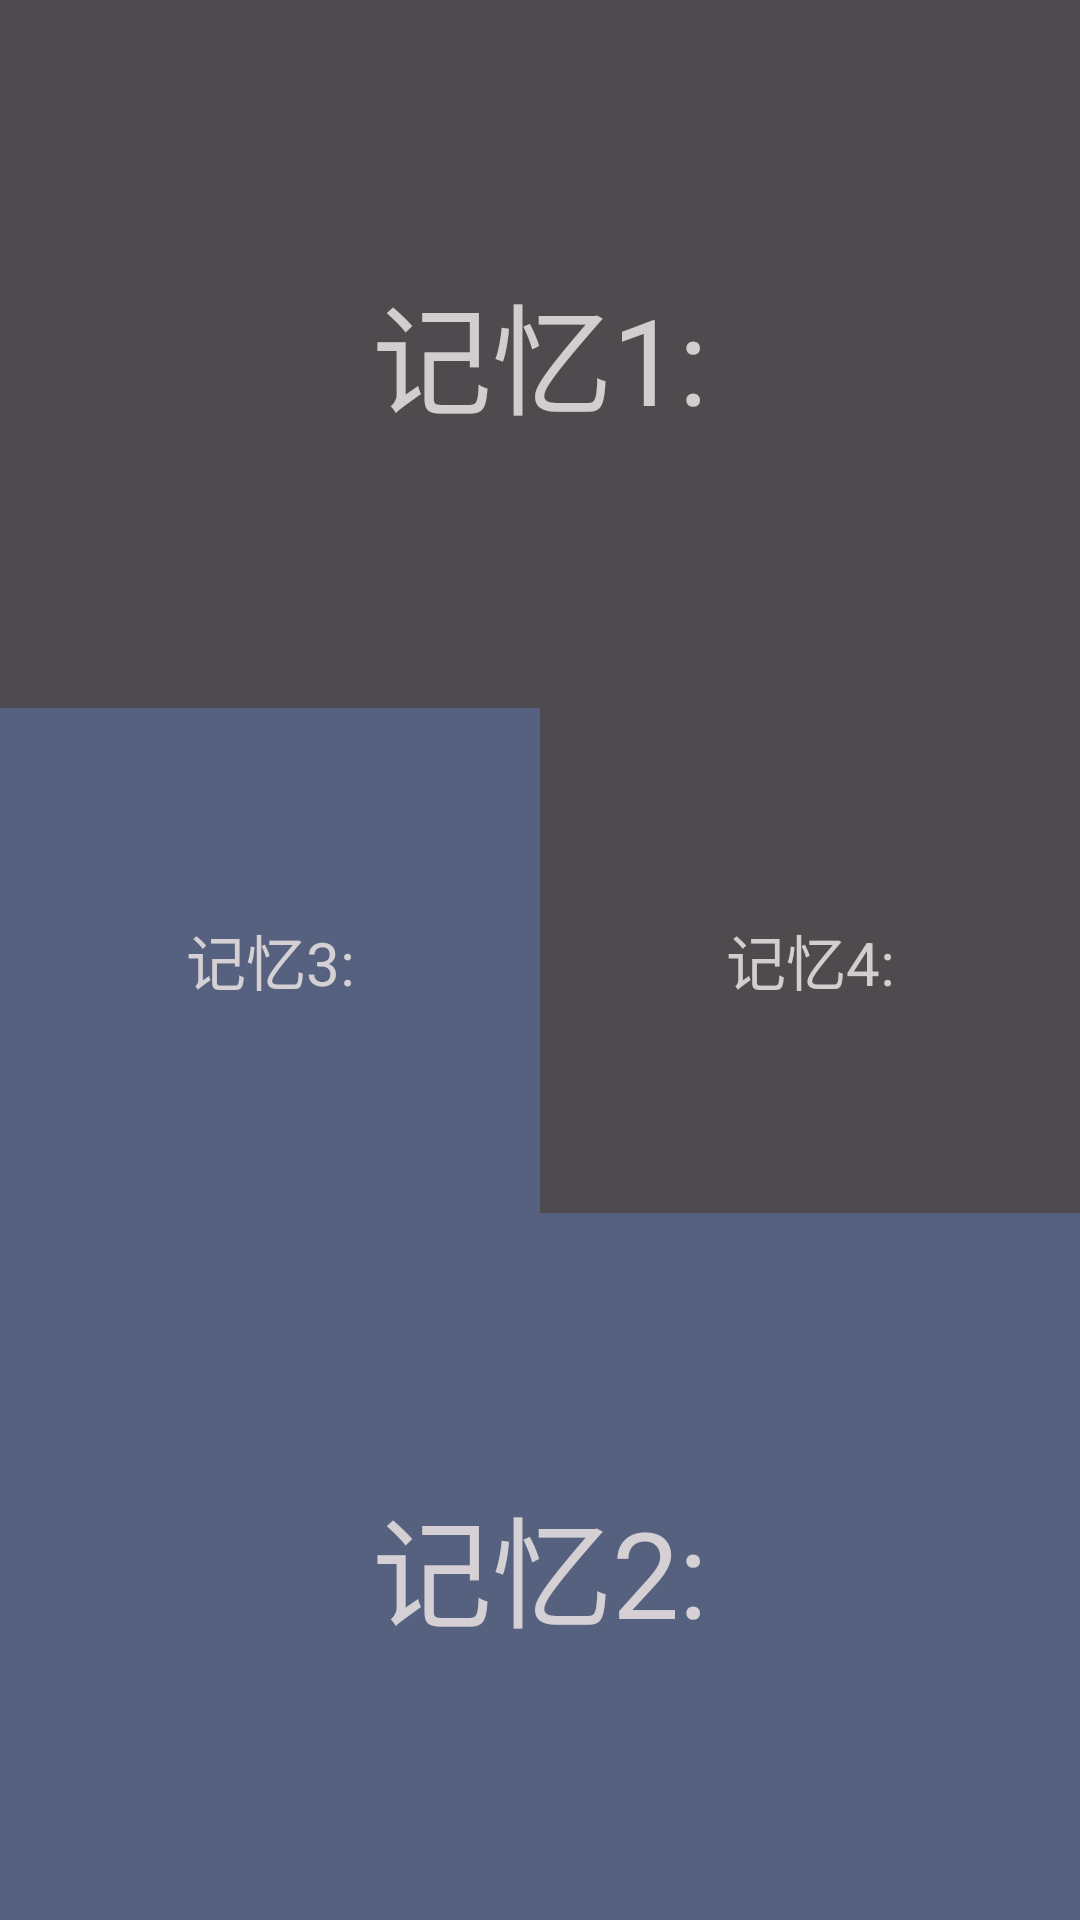

Reconstruct the res/layout file that produces this screen, plus the resources it refers to.
<!-- AndroidManifest.xml: activity theme myQuickAlarm -->
<!-- res/layout/activity_qucik_alarm.xml -->
<?xml version="1.0" encoding="utf-8"?>
<LinearLayout xmlns:android="http://schemas.android.com/apk/res/android"
    xmlns:tools="http://schemas.android.com/tools"
    android:id="@+id/activity_qucik_alarm"
    android:layout_width="match_parent"
    android:layout_height="match_parent"
    android:orientation="vertical"
    tools:context="com.mola.molamolaclock.QucikAlarmActivity">
    <LinearLayout
        android:layout_width="match_parent"
        android:layout_height="match_parent"
        android:id="@+id/r1"
        android:background="@drawable/sliding_setting_bg"
        android:layout_weight="3">
        <TextView
            android:layout_width="match_parent"
            android:layout_height="match_parent"
            android:textSize="40dp"
            android:gravity="center"
            android:text="记忆1:"
            android:textColor="#dde9e2e2"/>
    </LinearLayout>
    <LinearLayout
        android:layout_width="match_parent"
        android:layout_height="match_parent"
        android:orientation="horizontal"
        android:layout_weight="3.5">
        <LinearLayout
            android:layout_width="match_parent"
            android:layout_height="match_parent"
            android:id="@+id/r3"
            android:background="@drawable/sliding_alarming_bg"
            android:layout_weight="1">
            <TextView
                android:layout_width="match_parent"
                android:layout_height="match_parent"
                android:textSize="20dp"
                android:gravity="center"
                android:text="记忆3:"

                android:textColor="#dde9e2e2"/>
        </LinearLayout>
        <LinearLayout
            android:layout_width="match_parent"
            android:layout_height="match_parent"
            android:id="@+id/r4"
            android:background="@drawable/sliding_setting_bg"
            android:layout_weight="1">
            <TextView
                android:layout_width="match_parent"
                android:layout_height="match_parent"
                android:textSize="20dp"
                android:gravity="center"
                android:text="记忆4:"
                android:textColor="#dde9e2e2"/>
        </LinearLayout>
    </LinearLayout>

    <LinearLayout
        android:layout_width="match_parent"
        android:layout_height="match_parent"
        android:id="@+id/r2"
        android:background="@drawable/sliding_alarming_bg"
        android:layout_weight="3">
        <TextView
            android:layout_width="match_parent"
            android:layout_height="match_parent"
            android:textSize="40dp"
            android:gravity="center"
            android:text="记忆2:"
            android:textColor="#dde9e2e2"/>
    </LinearLayout>
</LinearLayout>
<!-- resources referenced by this layout -->
<resources>
  <!-- drawable sliding_alarming_bg (drawable) -->
  <?xml version="1.0" encoding="utf-8"?>
  <ripple xmlns:android="http://schemas.android.com/apk/res/android"
  android:color="#000000">
      <item android:drawable="@drawable/sliding_alarming_drawable"/>
  </ripple>
  <style name="myQuickAlarm" parent="Theme.AppCompat.Light.DarkActionBar">
          <item name="colorPrimary">@color/colorPrimary</item>
          <item name="colorPrimaryDark">@color/colorPrimaryDark</item>
          <item name="colorAccent">@color/colorPrimary</item>
          <item name="android:windowBackground">@color/quickAlarm</item>
          <item name="android:windowIsTranslucent">true</item>
          <item name="android:windowNoTitle">true</item>
      </style>
  <!-- drawable sliding_alarming_drawable (drawable) -->
  <?xml version="1.0" encoding="utf-8"?>
  <shape xmlns:android="http://schemas.android.com/apk/res/android">
      <solid android:color="#4f6996EA" />
  </shape>
  <color name="colorPrimary">#6996ea</color>
  <color name="colorPrimaryDark">#303F9F</color>
  <color name="quickAlarm">#b90a070a</color>
</resources>
